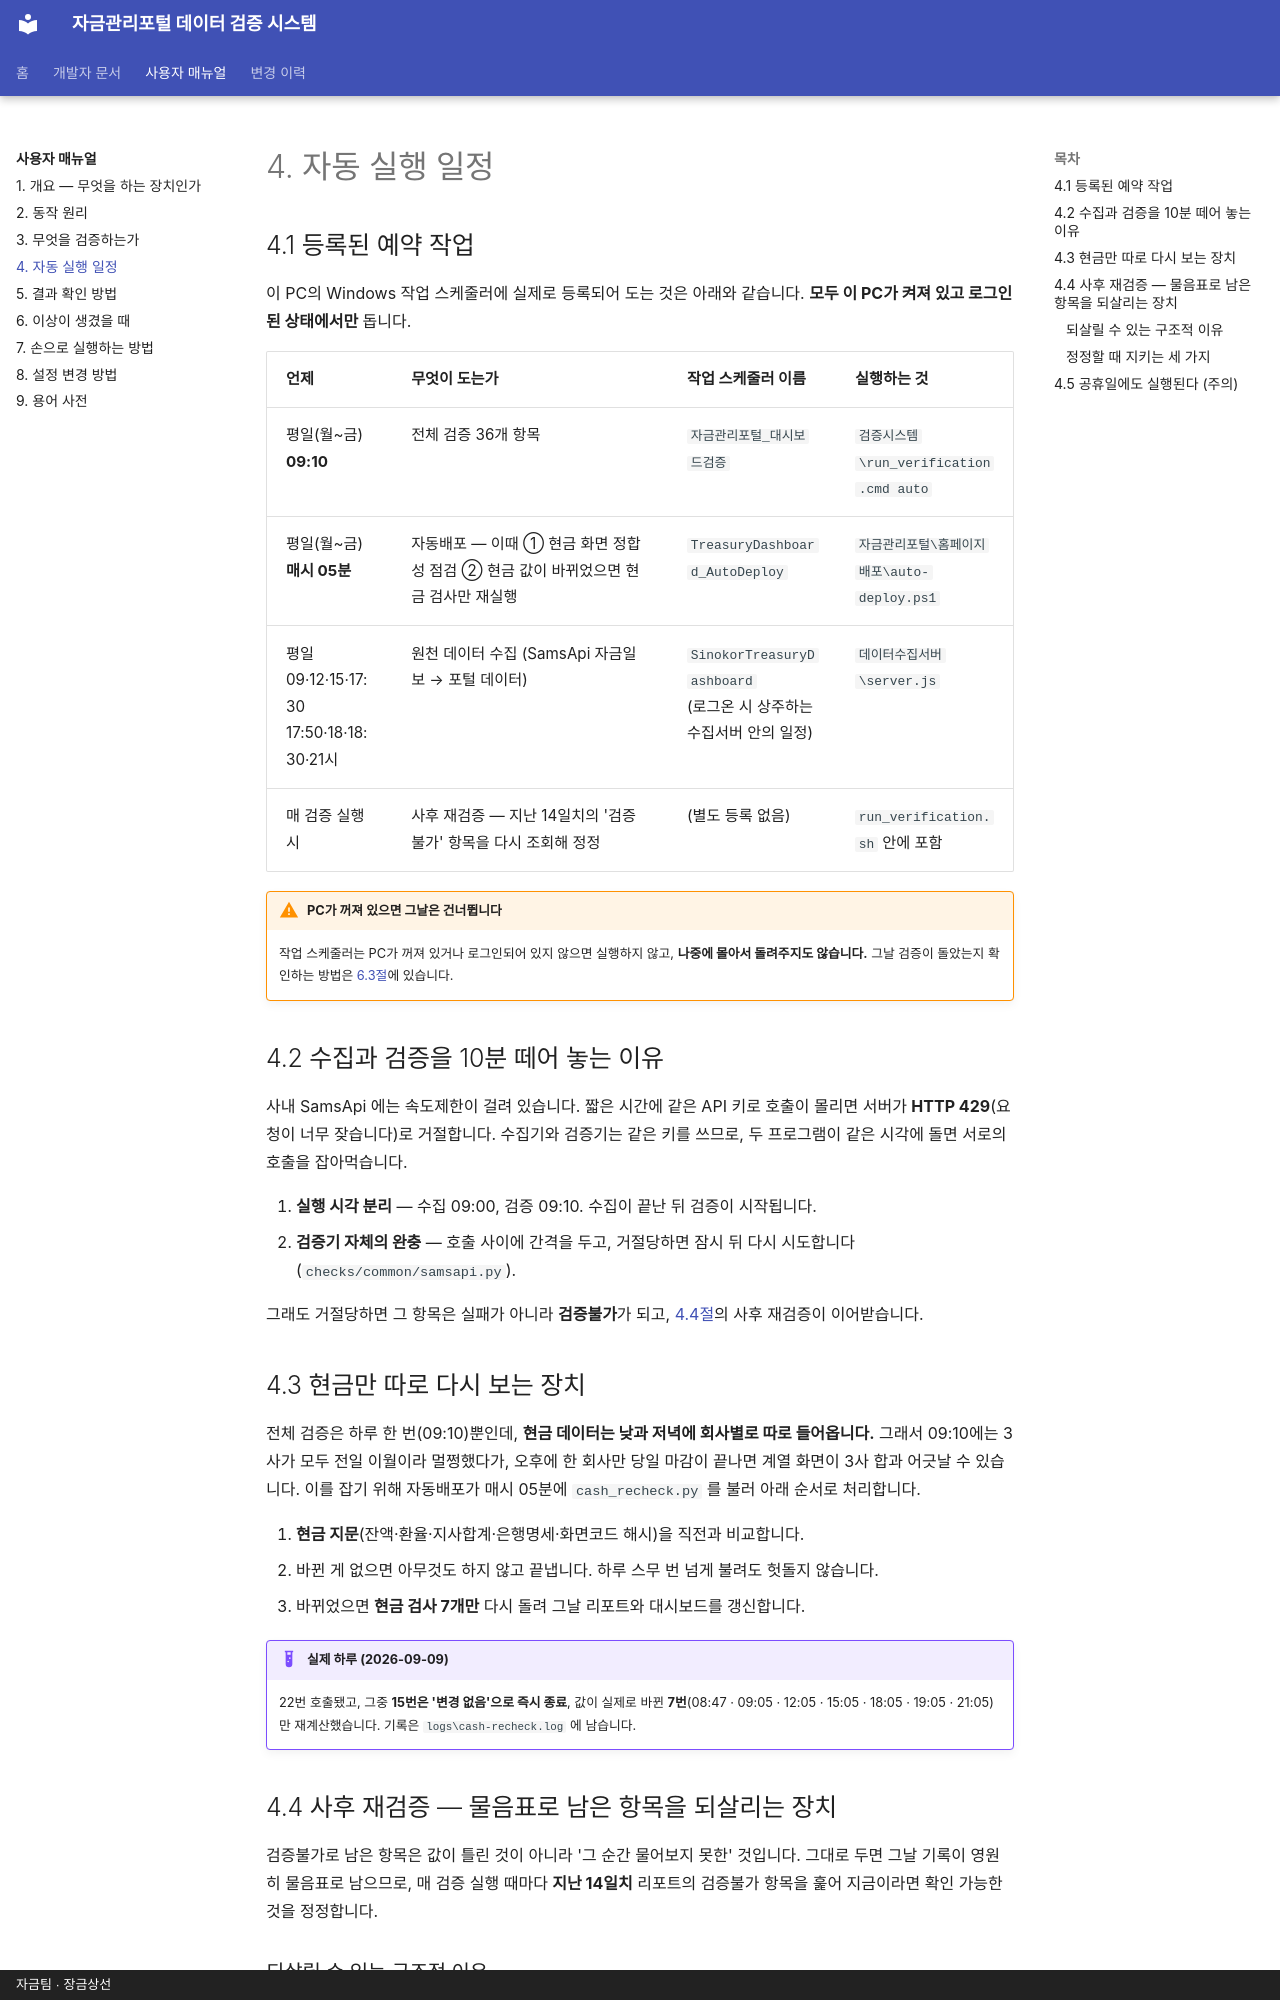

repository: skr-hrchoi/treasury-verification-docs · page: manual/schedule/index.html · generator: mkdocs · copyright: 자금팀 · 장금상선

# 4. 자동 실행 일정

## 4.1 등록된 예약 작업

이 PC의 Windows 작업 스케줄러에 실제로 등록되어 도는 것은 아래와 같습니다.
**모두 이 PC가 켜져 있고 로그인된 상태에서만** 돕니다.

| 언제 | 무엇이 도는가 | 작업 스케줄러 이름 | 실행하는 것 |
| --- | --- | --- | --- |
| 평일(월~금)<br>**09:10** | 전체 검증 36개 항목 | `자금관리포털_대시보드검증` | `검증시스템\run_verification.cmd auto` |
| 평일(월~금)<br>**매시 05분** | 자동배포 — 이때 ① 현금 화면 정합성 점검 ② 현금 값이 바뀌었으면 현금 검사만 재실행 | `TreasuryDashboard_AutoDeploy` | `자금관리포털\홈페이지배포\auto-deploy.ps1` |
| 평일<br>09·12·15·17:30<br>17:50·18·18:30·21시 | 원천 데이터 수집 (SamsApi 자금일보 → 포털 데이터) | `SinokorTreasuryDashboard`<br>(로그온 시 상주하는 수집서버 안의 일정) | `데이터수집서버\server.js` |
| 매 검증 실행 시 | 사후 재검증 — 지난 14일치의 '검증불가' 항목을 다시 조회해 정정 | (별도 등록 없음) | `run_verification.sh` 안에 포함 |

!!! warning "PC가 꺼져 있으면 그날은 건너뜁니다"
    작업 스케줄러는 PC가 꺼져 있거나 로그인되어 있지 않으면 실행하지 않고,
    **나중에 몰아서 돌려주지도 않습니다.**
    그날 검증이 돌았는지 확인하는 방법은 [6.3절](troubleshoot.md#63)에 있습니다.

## 4.2 수집과 검증을 10분 떼어 놓는 이유

사내 SamsApi 에는 속도제한이 걸려 있습니다. 짧은 시간에 같은 API 키로 호출이 몰리면 서버가
**HTTP 429**(요청이 너무 잦습니다)로 거절합니다. 수집기와 검증기는 같은 키를 쓰므로,
두 프로그램이 같은 시각에 돌면 서로의 호출을 잡아먹습니다.

1. **실행 시각 분리** — 수집 09:00, 검증 09:10. 수집이 끝난 뒤 검증이 시작됩니다.
2. **검증기 자체의 완충** — 호출 사이에 간격을 두고, 거절당하면 잠시 뒤 다시 시도합니다
   (`checks/common/samsapi.py`).

그래도 거절당하면 그 항목은 실패가 아니라 **검증불가**가 되고, [4.4절](#44)의 사후 재검증이 이어받습니다.

## 4.3 현금만 따로 다시 보는 장치 {: #43 }

전체 검증은 하루 한 번(09:10)뿐인데, **현금 데이터는 낮과 저녁에 회사별로 따로 들어옵니다.**
그래서 09:10에는 3사가 모두 전일 이월이라 멀쩡했다가, 오후에 한 회사만 당일 마감이 끝나면
계열 화면이 3사 합과 어긋날 수 있습니다.
이를 잡기 위해 자동배포가 매시 05분에 `cash_recheck.py` 를 불러 아래 순서로 처리합니다.

1. **현금 지문**(잔액·환율·지사합계·은행명세·화면코드 해시)을 직전과 비교합니다.
2. 바뀐 게 없으면 아무것도 하지 않고 끝냅니다. 하루 스무 번 넘게 불려도 헛돌지 않습니다.
3. 바뀌었으면 **현금 검사 7개만** 다시 돌려 그날 리포트와 대시보드를 갱신합니다.

!!! example "실제 하루 (2026-09-09)"
    22번 호출됐고, 그중 **15번은 '변경 없음'으로 즉시 종료**,
    값이 실제로 바뀐 **7번**(08:47 · 09:05 · 12:05 · 15:05 · 18:05 · 19:05 · 21:05)만 재계산했습니다.
    기록은 `logs\cash-recheck.log` 에 남습니다.

## 4.4 사후 재검증 — 물음표로 남은 항목을 되살리는 장치 {: #44 }

검증불가로 남은 항목은 값이 틀린 것이 아니라 '그 순간 물어보지 못한' 것입니다.
그대로 두면 그날 기록이 영원히 물음표로 남으므로, 매 검증 실행 때마다 **지난 14일치** 리포트의
검증불가 항목을 훑어 지금이라면 확인 가능한 것을 정정합니다.
